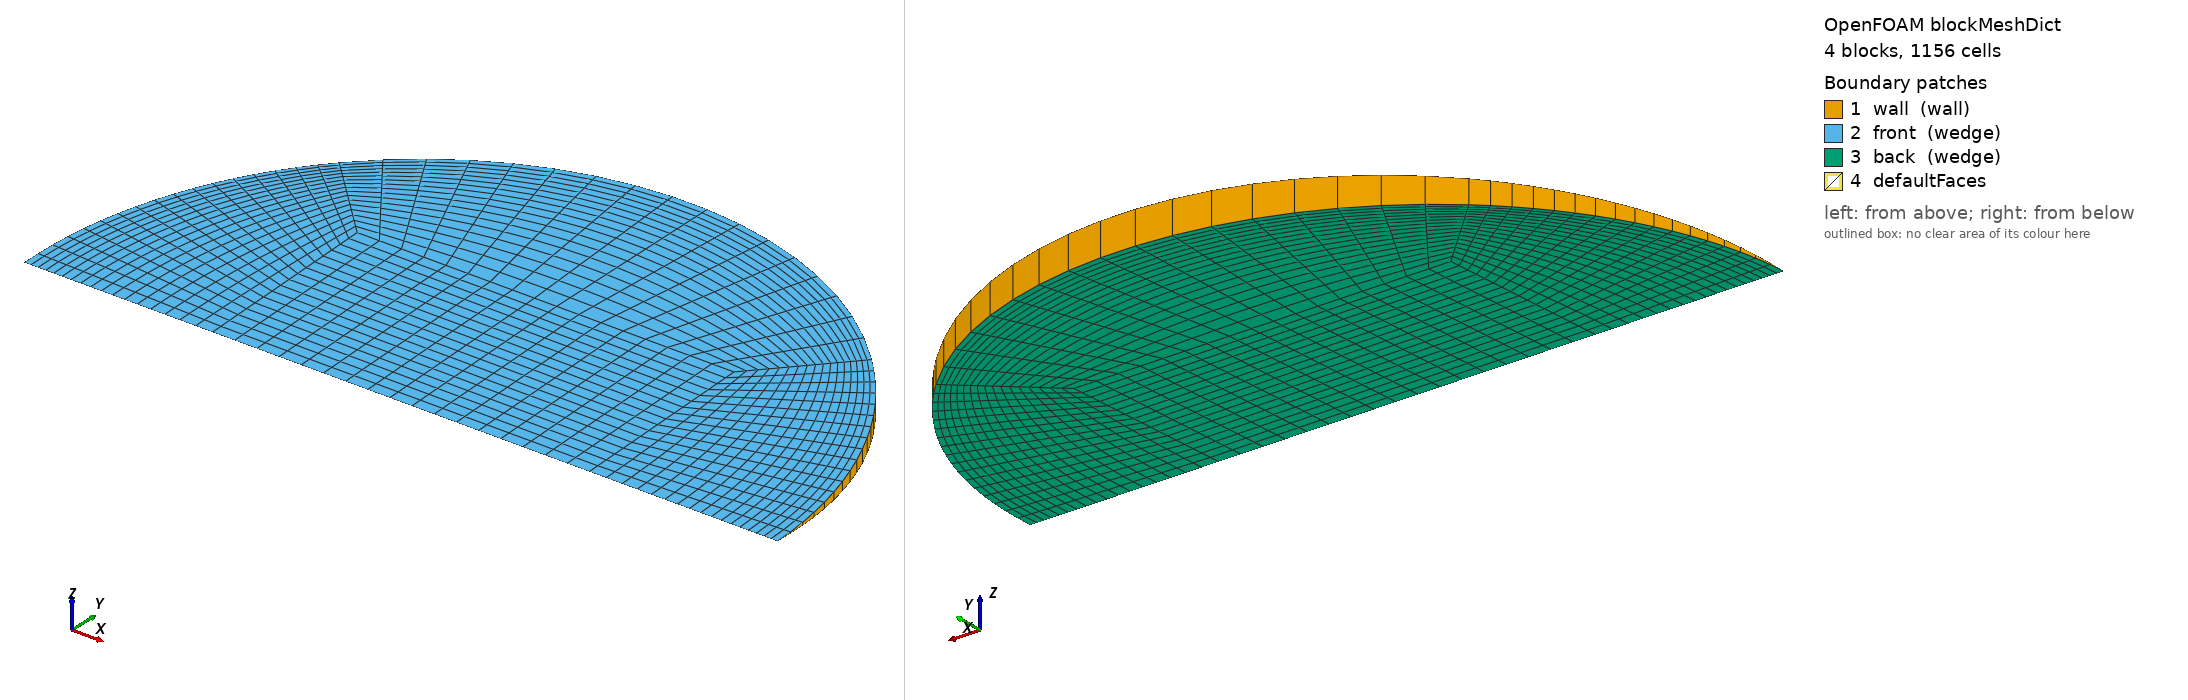

OpenFOAM case: the mesh blockMesh builds from blockMeshDict, 4 block(s), 1156 cells. Boundary patches (legend numbers): 1 wall (wall), 2 front (wedge), 3 back (wedge), 4 defaultFaces. Left view from above one corner, right view from below the opposite corner. Boundary conditions: 1 field file(s) under 0/; 0 of 4 drawn patches have an entry in a shipped field file.

=== system/blockMeshDict ===
/*--------------------------------*- C++ -*----------------------------------*\
  =========                 |
  \\      /  F ield         | OpenFOAM: The Open Source CFD Toolbox
   \\    /   O peration     | Objective 2 (Uttarakhand) PCM capsule CFD
    \\  /    A nd           | generated by make_case.py -- edit the generator,
     \\/     M anipulation  | not this file
\*---------------------------------------------------------------------------*/
FoamFile
{
    version     2.0;
    format      ascii;
    class       dictionary;
    object      blockMeshDict;
}
// * * * * * * * * * * * * * * * * * * * * * * * * * * * * * * * * * * * * * //

scale   1;
vertices
(
    (-0.0198318484 0 -0)
    (0.0198318484 0 -0)
    (0.0198318484 0.0198129729 -0.000865053077)
    (-0.0198318484 0.0198129729 -0.000865053077)
    (0.0198318484 0.0198129729 0.000865053077)
    (-0.0198318484 0.0198129729 0.000865053077)
    (0.0396636968 0 -0)
    (0.028046469 0.0280197749 -0.00122336979)
    (0.028046469 0.0280197749 0.00122336979)
    (-0.028046469 0.0280197749 -0.00122336979)
    (-0.028046469 0.0280197749 0.00122336979)
    (-0.0396636968 0 -0)
);

blocks
(
    // core
    hex (0 1 2 3 0 1 4 5) (17 17 1) simpleGrading (1 1 1)
    // right
    hex (1 6 7 2 1 6 8 4) (17 17 1) simpleGrading (0.4 1 1)
    // top
    hex (3 2 7 9 5 4 8 10) (17 17 1) simpleGrading (1 0.4 1)
    // left
    hex (11 0 3 9 11 0 5 10) (17 17 1) simpleGrading (2.5 1 1)
);

edges
(
    arc 6 7 (0.0366444776 0.0151641929 -0.000662082962)
    arc 6 8 (0.0366444776 0.0151641929 0.000662082962)
    arc 7 9 (2.42870097e-18 0.0396259457 -0.00173010615)
    arc 8 10 (2.42870097e-18 0.0396259457 0.00173010615)
    arc 9 11 (-0.0366444776 0.0151641929 -0.000662082962)
    arc 10 11 (-0.0366444776 0.0151641929 0.000662082962)
);

boundary
(
    wall
    {
        type wall;
        faces
        (
            (6 7 8 6)
            (7 9 10 8)
            (9 11 11 10)
        );
    }
    front
    {
        type wedge;
        faces
        (
            (0 1 4 5)
            (1 6 8 4)
            (5 4 8 10)
            (11 0 5 10)
        );
    }
    back
    {
        type wedge;
        faces
        (
            (0 1 2 3)
            (1 6 7 2)
            (3 2 7 9)
            (11 0 3 9)
        );
    }
);

mergePatchPairs
(
);

// ************************************************************************* //
